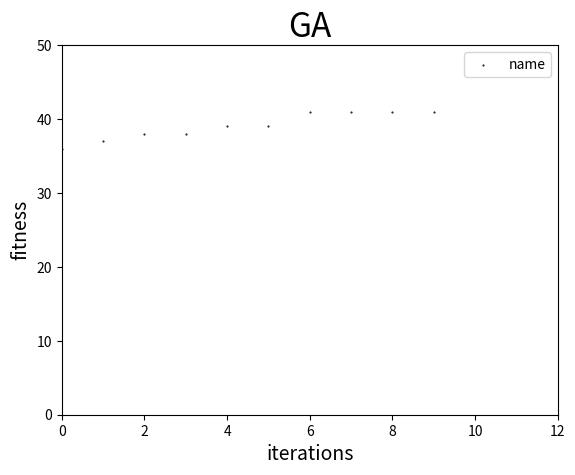

Write the Python code that produced this figure.
'''
需要画图，基站位置，用户位置
生成之后再画图，
'''

import numpy
from matplotlib.patches import Ellipse, Circle
import matplotlib.pyplot as plt


class Painter:
    def paint(self, resultVQD1, resultVQD2, resultVQD3, resultVQD4, iterations):
        maxFitness = []
        maxFitness.append(resultVQD1.maxFitness)
        maxFitness.append(resultVQD2.maxFitness)
        maxFitness.append(resultVQD3.maxFitness)
        maxFitness.append(resultVQD4.maxFitness)
        minFitness = []
        minFitness.append(resultVQD1.minFitness)
        minFitness.append(resultVQD2.minFitness)
        minFitness.append(resultVQD3.minFitness)
        minFitness.append(resultVQD4.minFitness)
        plt.figure(2)
        plt.title("GA", fontsize=24)
        plt.xlabel("iterations", fontsize=14)
        plt.ylabel("fitness", fontsize=14)
        plt.scatter(numpy.array(resultVQD1.points)[:, 0], numpy.array(resultVQD1.points)[:, 1], marker='.', c='black',
                    label=resultVQD1.fileName,
                    s=1)  # marker定义形状，label与plt.legend画出右上角图例

        plt.scatter(numpy.array(resultVQD2.points)[:, 0], numpy.array(resultVQD2.points)[:, 1], marker='.', c='green',
                    label=resultVQD2.fileName,
                    s=1)  # marker定义形状，label与plt.legend画出右上角图例
        plt.scatter(numpy.array(resultVQD3.points)[:, 0], numpy.array(resultVQD3.points)[:, 1], marker='.', c='blue',
                    label=resultVQD3.fileName,
                    s=1)  # marker定义形状，label与plt.legend画出右上角图例
        plt.scatter(numpy.array(resultVQD4.points)[:, 0], numpy.array(resultVQD4.points)[:, 1], marker='.', c='red',
                    label=resultVQD4.fileName,
                    s=1)  # marker定义形状，label与plt.legend画出右上角图例
        plt.axis([0, iterations, min(minFitness) - 1, max(maxFitness) + 2])
        plt.legend(
            loc='upper right')  # center left lower right right upper center lower center center right lower left best.....
        plt.show()

    # fileName,maxFitness,points)
    def paint34(self, resultVQD3, resultVQD4, iterations):
        maxFitness = []
        maxFitness.append(resultVQD3.maxFitness)
        maxFitness.append(resultVQD4.maxFitness)
        minFitness = []
        minFitness.append(resultVQD3.minFitness)
        minFitness.append(resultVQD4.minFitness)
        plt.figure(2)
        plt.title("GA", fontsize=24)
        plt.xlabel("iterations", fontsize=14)
        plt.ylabel("fitness", fontsize=14)
        plt.scatter(numpy.array(resultVQD3.points)[:, 0], numpy.array(resultVQD3.points)[:, 1], marker='.', c='blue',
                    label=resultVQD3.fileName,
                    s=1)  # marker定义形状，label与plt.legend画出右上角图例
        plt.scatter(numpy.array(resultVQD4.points)[:, 0], numpy.array(resultVQD4.points)[:, 1], marker='.', c='red',
                    label=resultVQD4.fileName,
                    s=1)  # marker定义形状，label与plt.legend画出右上角图例
        plt.axis([0, iterations, min(minFitness) - 1, max(maxFitness) + 1])
        plt.legend(
            loc='upper right')  # center left lower right right upper center lower center center right lower left best.....
        plt.show()

    def paintOne(self, resultVQD, iterations):
        maxFitness = []
        maxFitness.append(resultVQD.maxFitness)
        minFitness = []
        minFitness.append(resultVQD.minFitness)
        plt.figure(2)
        plt.title("GA", fontsize=24)
        plt.xlabel("iterations", fontsize=14)
        plt.ylabel("fitness", fontsize=14)
        fileName = resultVQD.fileName
        plt.scatter(numpy.array(resultVQD.points)[:, 0], numpy.array(resultVQD.points)[:, 1], marker='.', c='blue',
                    label=fileName[len(fileName) - 8:len(fileName) - 4],
                    s=1)  # marker定义形状，label与plt.legend画出右上角图例
        plt.axis([0, iterations, min(minFitness) - 1, max(maxFitness) + 1])
        plt.legend(
            loc='upper right')  # center left lower right right upper center lower center center right lower left best.....
        plt.show()
        # plt.savefig(fileName[1:len(fileName) - 4] + ".png")

    def paintNetworkTopology(self, baseCoverArea, locationOfBase, locationOfUser, basevisitedUE, fileName):
        for base in range(len(basevisitedUE)):
            print("base: " + str(base) + " user: " + str(basevisitedUE[base]))
        fig = plt.figure()
        ax = fig.add_subplot(111)
        for base in range(len(locationOfBase)):
            if base == 0:
                cir2 = Circle(xy=(locationOfBase[base][0], locationOfBase[base][1]), radius=baseCoverArea[base],
                              alpha=0.5,
                              color='gray')
            else:
                cir2 = Circle(xy=(locationOfBase[base][0], locationOfBase[base][1]), radius=baseCoverArea[base],
                              alpha=0.5,
                              color='gray')
            '''
            cir3 = Circle(xy=(locationOfBase[base][0], locationOfBase[base][1]), radius=5, alpha=0.5,
                          color='black')
            ax.add_patch(cir3)
            '''
            ax.add_patch(cir2)
        for user in range(len(locationOfUser)):
            cir2 = Circle(xy=(locationOfUser[user][0], locationOfUser[user][1]), radius=5, alpha=0.5, color='red')
            ax.add_patch(cir2)
        for base in range(len(basevisitedUE)):
            for user in basevisitedUE[base]:
                ax.annotate("",
                            xy=(locationOfBase[base][0], locationOfBase[base][1]), xycoords='data',
                            xytext=(locationOfUser[user][0], locationOfUser[user][1]), textcoords='data',
                            arrowprops=dict(arrowstyle="-",
                                            connectionstyle="arc3"),
                            )

        ell1 = Ellipse(xy=(0.0, 0.0), width=4, height=8, angle=30.0, facecolor='yellow', alpha=0.3)
        ax.add_patch(ell1)
        ell1 = Ellipse(xy=(0.0, 0.0), width=4, height=8, angle=30.0, facecolor='yellow', alpha=0.3)
        ax.add_patch(ell1)
        x, y = 0, 0
        ax.plot(x, y, 'ro')
        plt.axis('scaled')
        plt.axis('equal')  # changes limits of x or y axis so that equal increments of x and y have the same length
        plt.show()
        # './png/data/maxFitness/20190513-1-VQD4-NetworkTopology.png'

    def paint9(self):
        points = [[0, 35.99972526544358], [1, 36.999245344915586], [2, 37.99851896670715], [3, 37.99851896670715], [4, 38.99851389104737], [5, 38.99851389104737], [6, 40.998465598338115], [7, 40.998465598338115], [8, 40.998465598338115], [9, 40.998465598338115]]


        iterations = 100

        plt.figure(2)
        plt.title("GA", fontsize=24)
        plt.xlabel("iterations", fontsize=14)
        plt.ylabel("fitness", fontsize=14)
        plt.scatter(numpy.array(points)[:, 0], numpy.array(points)[:, 1], marker='.', c='blue',
                    label="VQD:4",
                    s=1)  # marker定义形状，label与plt.legend画出右上角图例
        plt.axis([0, iterations, 20, 70])
        plt.legend(
            loc='upper right')  # center left lower right right upper center lower center center right lower left best.....
        plt.show()

    def paint10(self):
        locationOfBase = [[50, 50], [0, 0], [0, 100], [100, 0], [100, 100]]  # 基站位置初始化
        locationOfUser = [[25, 0], [50, 0], [75, 0], [0, 25], [0, 50], [0, 75], [25, 25], [25, 50],
                          [75, 50]]  # 用户位置初始化
        fig = plt.figure()
        ax = fig.add_subplot(111)
        for base in range(len(locationOfBase)):
            if base == 0:
                cir2 = Circle(xy=(locationOfBase[base][0], locationOfBase[base][1]), radius=500,
                              alpha=0.5,
                              color='gray')
            else:
                cir2 = Circle(xy=(locationOfBase[base][0], locationOfBase[base][1]), radius=100,
                              alpha=0.5,
                              color='green')
            cir3 = Circle(xy=(locationOfBase[base][0], locationOfBase[base][1]), radius=5, alpha=0.5,
                          color='black')
            ax.add_patch(cir3)
            ax.add_patch(cir2)
        for user in range(len(locationOfUser)):
            cir2 = Circle(xy=(locationOfUser[user][0], locationOfUser[user][1]), radius=10, alpha=0.5)
            ax.add_patch(cir2)

        ell1 = Ellipse(xy=(0.0, 0.0), width=4, height=8, angle=30.0, facecolor='yellow', alpha=0.3)
        ax.add_patch(ell1)
        ell1 = Ellipse(xy=(0.0, 0.0), width=4, height=8, angle=30.0, facecolor='yellow', alpha=0.3)
        ax.add_patch(ell1)
        x, y = 0, 0
        ax.plot(x, y, 'ro')
        plt.axis('scaled')
        plt.axis('equal')  # changes limits of x or y axis so that equal increments of x and y have the same length
        plt.show()

    def paintBasesAndUsers(self, locationOfBase, locationOfUser):
        fig = plt.figure()
        ax = fig.add_subplot(111)
        for base in range(len(locationOfBase)):
            if base == 0:
                cir2 = Circle(xy=(locationOfBase[base][0], locationOfBase[base][1]), radius=500,
                              alpha=0.5,
                              color='gray')
            else:
                cir2 = Circle(xy=(locationOfBase[base][0], locationOfBase[base][1]), radius=100,
                              alpha=0.5,
                              color='green')
            cir3 = Circle(xy=(locationOfBase[base][0], locationOfBase[base][1]), radius=5, alpha=0.5,
                          color='black')
            ax.add_patch(cir3)
            ax.add_patch(cir2)
        for user in range(len(locationOfUser)):
            cir2 = Circle(xy=(locationOfUser[user][0], locationOfUser[user][1]), radius=10, alpha=0.5)
            ax.add_patch(cir2)

        ell1 = Ellipse(xy=(0.0, 0.0), width=4, height=8, angle=30.0, facecolor='yellow', alpha=0.3)
        ax.add_patch(ell1)
        ell1 = Ellipse(xy=(0.0, 0.0), width=4, height=8, angle=30.0, facecolor='yellow', alpha=0.3)
        ax.add_patch(ell1)
        x, y = 0, 0
        ax.plot(x, y, 'ro')
        plt.axis('scaled')
        plt.axis('equal')  # changes limits of x or y axis so that equal increments of x and y have the same length
        plt.show()

    def paintNetworkTopology1(self):
        VN = [[1, -1, 1, -1, 1, 1, 1, -1, -1, 1, 1, 1, -1, -1, -1, 1, -1, 1, -1, 1],
              [1, 1, -1, 1, -1, 1, -1, -1, 1, -1, 1, 1, -1, -1, 1, -1, 1, -1, -1, 1],
              [-1, -1, 1, 1, -1, -1, -1, 1, 1, 1, -1, 1, -1, 1, 1, -1, -1, 1, -1, 1],
              [-1, 1, 1, 1, 1, 1, 1, 1, -1, 1, -1, -1, 1, 1, 1, -1, 1, -1, -1, -1]]
        sum = 0
        for video in range(len(VN)):
            if VN[video][17] == 1:
                print(str(video))
                sum += 1
        print(sum)
        baseCoverArea = [500, 100, 100, 100, 100, 100, 100]
        locationOfBase = [[0, 0], [346, 200], [0, 400], [-346, 200], [-346, -200], [0, -400], [346, -200]]

        locationOfUser = [[337.2631696625841, 250.2445139240397], [-341.94661511724223, -36.63797744242588],
                          [-274.49708673772585, 159.2435408201836], [-20, 377.85831021712113],
                          [-149.76468697372144, 344.4262640065619], [-487, -65],
                          [67.35214258872664, 113.99694915282447], [147, 352],
                          [-120.53587670222394, -388.2839154549412], [-145.51818802384983, -68],
                          [-239.98934669846153, 370.5932928423781], [-128, 234.89338992927946],
                          [431.70313500687996, -191.4812147540513], [-335, 192],
                          [145.8211788904833, 250.25655756158767], [79.33030867625578, -120.10491641757523],
                          [-252.6934480137271, -402.22348031537666], [337.05888317443726, 159.12791180485462],
                          [-216.73973223345803, 124.46229396333888],
                          [-114.24179725841555, -40.547156953680194]]  # 用户位置初始化
        basevisitedUE = [[0, 1, 2, 3, 4, 5, 6, 7, 8, 9, 10, 11, 13, 14, 15, 16, 17, 19], [17], [], [2, 13], [], [],
                         [12]]
        o = [[0, 1, 2, 3, 4, 5, 6, 7, 8, 9, 10, 11, 13, 14, 15, 16, 17, 19], [17], [], [2], [], [], [12]]
        print(str(locationOfUser[17]))
        print(str(locationOfBase[1]))
        for user in range(len(locationOfUser)):
            print("user: " + str(user) + " location: " + str(locationOfUser[user]))
        fig = plt.figure()
        ax = fig.add_subplot(111)
        for base in range(len(locationOfBase)):
            if base == 0:
                cir2 = Circle(xy=(locationOfBase[base][0], locationOfBase[base][1]), radius=baseCoverArea[base],
                              alpha=0.5,
                              color='gray')
            else:
                cir2 = Circle(xy=(locationOfBase[base][0], locationOfBase[base][1]), radius=baseCoverArea[base],
                              alpha=0.5,
                              color='gray')
            '''
            cir3 = Circle(xy=(locationOfBase[base][0], locationOfBase[base][1]), radius=5, alpha=0.5,
                          color='black')
            ax.add_patch(cir3)
            '''
            ax.add_patch(cir2)
        for user in range(len(locationOfUser)):
            cir2 = Circle(xy=(locationOfUser[user][0], locationOfUser[user][1]), radius=5, alpha=0.5, color='red')
            ax.add_patch(cir2)
        for base in range(len(basevisitedUE)):
            for user in basevisitedUE[base]:
                ax.annotate("",
                            xy=(locationOfBase[base][0], locationOfBase[base][1]), xycoords='data',
                            xytext=(locationOfUser[user][0], locationOfUser[user][1]), textcoords='data',
                            arrowprops=dict(arrowstyle="-",
                                            connectionstyle="arc3"),
                            )

        ell1 = Ellipse(xy=(0.0, 0.0), width=4, height=8, angle=30.0, facecolor='yellow', alpha=0.3)
        ax.add_patch(ell1)
        ell1 = Ellipse(xy=(0.0, 0.0), width=4, height=8, angle=30.0, facecolor='yellow', alpha=0.3)
        ax.add_patch(ell1)
        x, y = 0, 0
        ax.plot(x, y, 'ro')
        plt.axis('scaled')
        plt.axis('equal')  # changes limits of x or y axis so that equal increments of x and y have the same length
        plt.show()

    # './png/data/maxFitness/20190513-1-VQD4-NetworkTopology.png'

    def paintNetworkTopology9(self):
        VN = [[1, -1, 1, -1, 1, 1, 1, -1, -1, 1, 1, 1, -1, -1, -1, 1, -1, 1, -1, 1],
              [1, 1, -1, 1, -1, 1, -1, -1, 1, -1, 1, 1, -1, -1, 1, -1, 1, -1, -1, 1],
              [-1, -1, 1, 1, -1, -1, -1, 1, 1, 1, -1, 1, -1, 1, 1, -1, -1, 1, -1, 1],
              [-1, 1, 1, 1, 1, 1, 1, 1, -1, 1, -1, -1, 1, 1, 1, -1, 1, -1, -1, -1]]
        sum = 0
        for video in range(len(VN)):
            if VN[video][17] == 1:
                print(str(video))
                sum += 1
        print(sum)
        baseCoverArea = [500, 100, 100, 100, 100, 100, 100]
        locationOfBase = [[0, 0], [346, 200], [0, 400], [-346, 200], [-346, -200], [0, -400], [346, -200]]

        locationOfUser = [[337.2631696625841, 250.2445139240397], [-341.94661511724223, -36.63797744242588],
                          [-274.49708673772585, 159.2435408201836], [-20, 377.85831021712113],
                          [-149.76468697372144, 344.4262640065619], [-487, -65],
                          [67.35214258872664, 113.99694915282447], [147, 352],
                          [-120.53587670222394, -388.2839154549412], [-145.51818802384983, -68],
                          [-239.98934669846153, 370.5932928423781], [-128, 234.89338992927946],
                          [431.70313500687996, -191.4812147540513], [-335, 192],
                          [145.8211788904833, 250.25655756158767], [79.33030867625578, -120.10491641757523],
                          [-252.6934480137271, -402.22348031537666], [337.05888317443726, 159.12791180485462],
                          [-216.73973223345803, 124.46229396333888],
                          [-114.24179725841555, -40.547156953680194]]  # 用户位置初始化
        print(str(locationOfUser[17]))
        print(str(locationOfBase[1]))
        for user in range(len(locationOfUser)):
            print("user: " + str(user) + " location: " + str(locationOfUser[user]))
        fig = plt.figure()
        ax = fig.add_subplot(111)
        for base in range(len(locationOfBase)):
            if base == 0:
                cir2 = Circle(xy=(locationOfBase[base][0], locationOfBase[base][1]), radius=baseCoverArea[base],
                              alpha=0.5,
                              color='gray')
            else:
                cir2 = Circle(xy=(locationOfBase[base][0], locationOfBase[base][1]), radius=baseCoverArea[base],
                              alpha=0.5,
                              color='gray')
            ax.add_patch(cir2)
        for user in range(len(locationOfUser)):
            cir2 = Circle(xy=(locationOfUser[user][0], locationOfUser[user][1]), radius=5, alpha=0.5, color='red')
            ax.add_patch(cir2)

        ell1 = Ellipse(xy=(0.0, 0.0), width=4, height=8, angle=30.0, facecolor='yellow', alpha=0.3)
        ax.add_patch(ell1)
        ell1 = Ellipse(xy=(0.0, 0.0), width=4, height=8, angle=30.0, facecolor='yellow', alpha=0.3)
        ax.add_patch(ell1)
        x, y = 0, 0
        ax.plot(x, y, 'ro')
        plt.axis('scaled')
        plt.axis('equal')  # changes limits of x or y axis so that equal increments of x and y have the same length
        plt.show()
    def paint22(self):
        points=[[0, 35.99972526544358], [1, 36.999245344915586], [2, 37.99851896670715], [3, 37.99851896670715], [4, 38.99851389104737], [5, 38.99851389104737], [6, 40.998465598338115], [7, 40.998465598338115], [8, 40.998465598338115], [9, 40.998465598338115]]

        plt.figure(2)
        plt.title("GA", fontsize=24)
        plt.xlabel("iterations", fontsize=14)
        plt.ylabel("fitness", fontsize=14)
        plt.scatter(numpy.array(points)[:, 0], numpy.array(points)[:, 1], marker='.', c='black',
                    label="name",
                    s=1)  # marker定义形状，label与plt.legend画出右上角图例


        plt.axis([0, 12, 0, 50])
        plt.legend(
            loc='upper right')  # center left lower right right upper center lower center center right lower left best.....
        plt.show()

pa = Painter()
pa.paint22()
